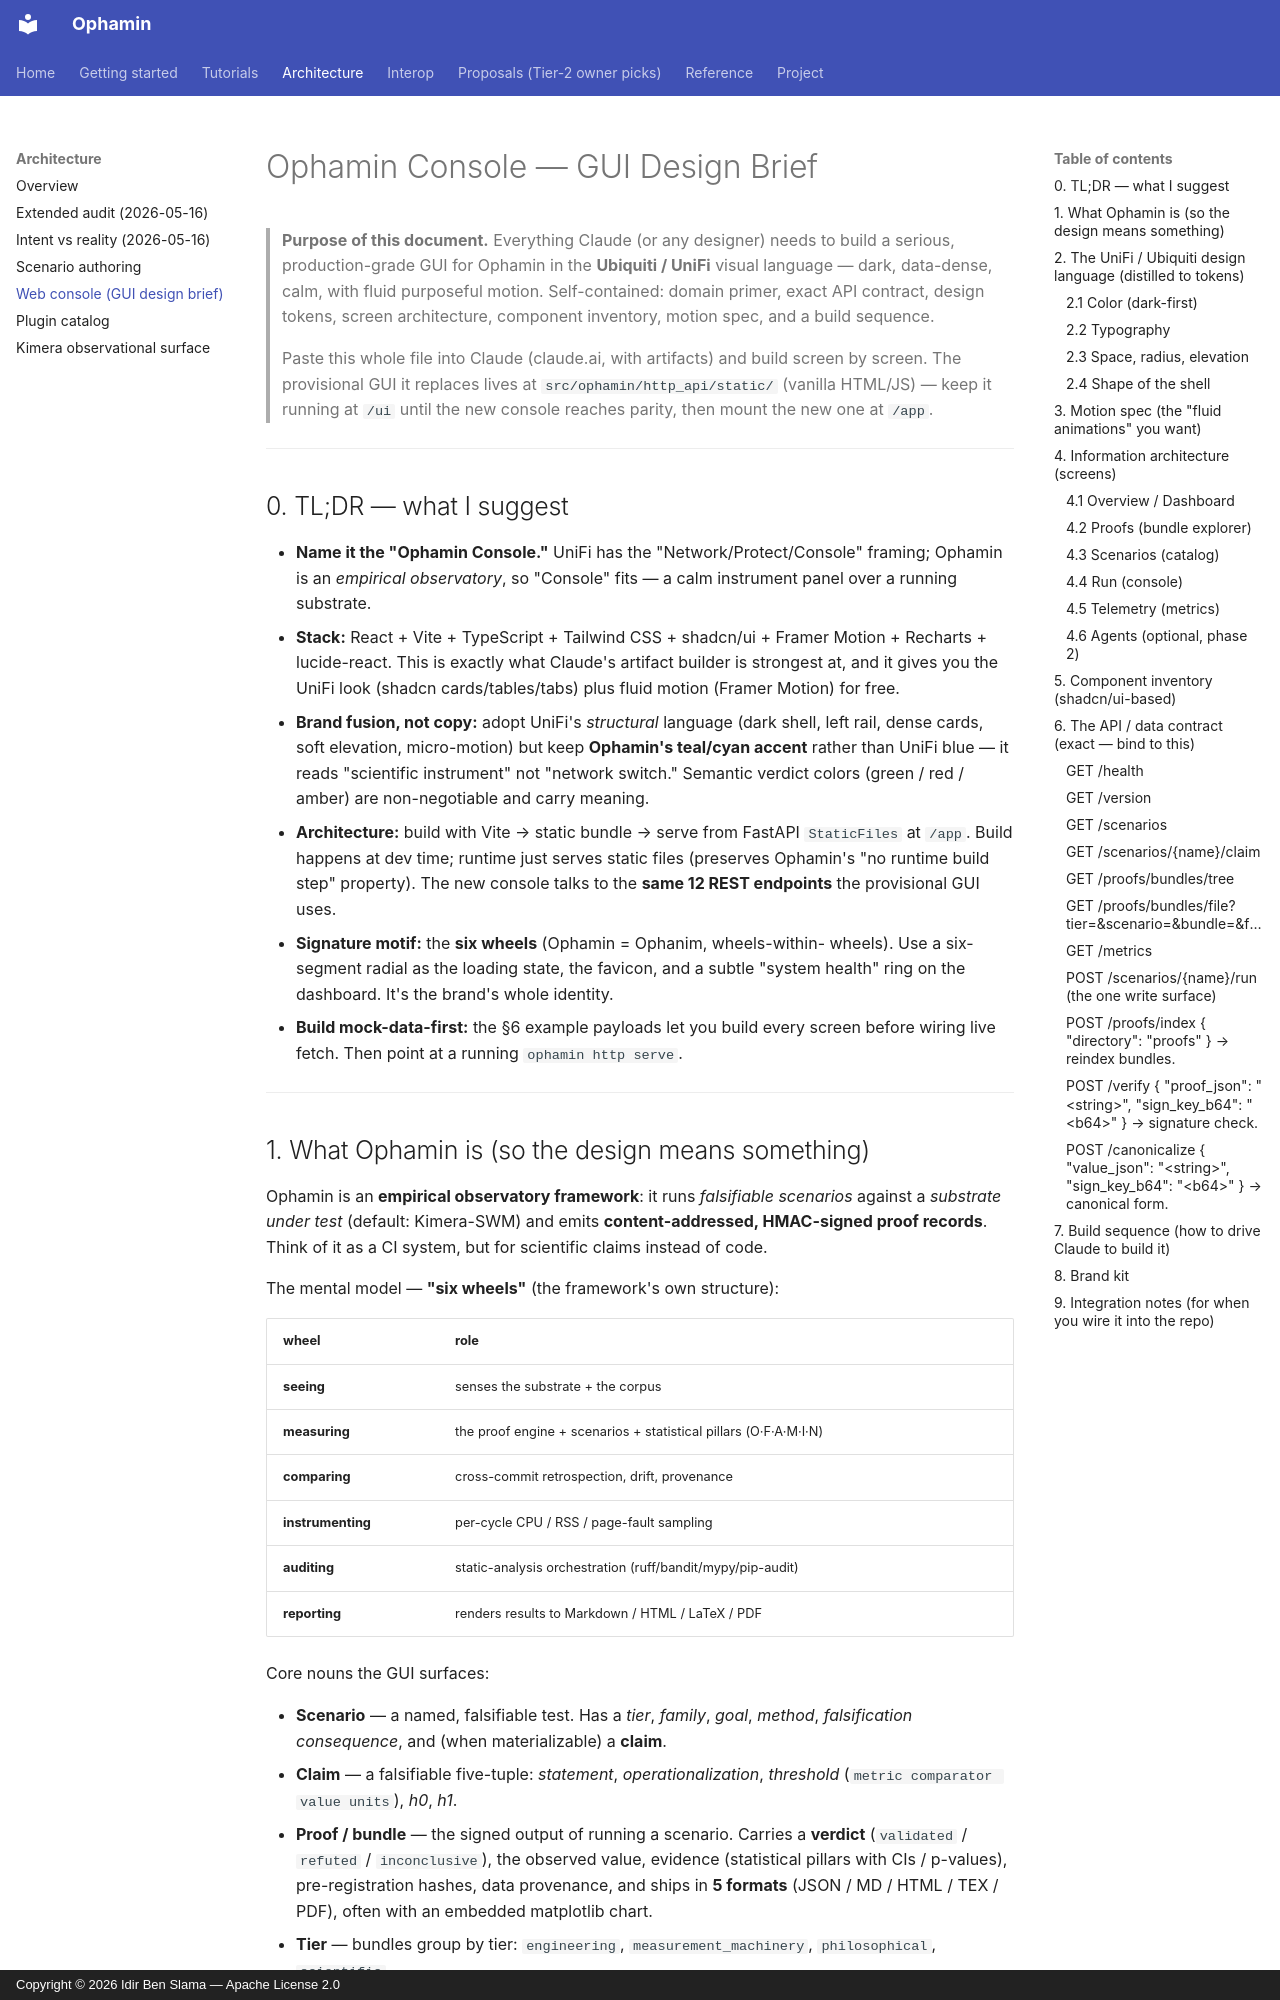

repository: IdirBenSlama/Ophamin · page: OPHAMIN_GUI_DESIGN_BRIEF/index.html · generator: mkdocs · copyright: Copyright © 2026 Idir Ben Slama — Apache License 2.0

# Ophamin Console — GUI Design Brief

> **Purpose of this document.** Everything Claude (or any designer) needs to
> build a serious, production-grade GUI for Ophamin in the **Ubiquiti / UniFi**
> visual language — dark, data-dense, calm, with fluid purposeful motion.
> Self-contained: domain primer, exact API contract, design tokens, screen
> architecture, component inventory, motion spec, and a build sequence.
>
> Paste this whole file into Claude (claude.ai, with artifacts) and build
> screen by screen. The provisional GUI it replaces lives at
> `src/ophamin/http_api/static/` (vanilla HTML/JS) — keep it running at `/ui`
> until the new console reaches parity, then mount the new one at `/app`.

---

## 0. TL;DR — what I suggest

- **Name it the "Ophamin Console."** UniFi has the "Network/Protect/Console"
  framing; Ophamin is an *empirical observatory*, so "Console" fits — a calm
  instrument panel over a running substrate.
- **Stack:** React + Vite + TypeScript + Tailwind CSS + shadcn/ui +
  Framer Motion + Recharts + lucide-react. This is exactly what Claude's
  artifact builder is strongest at, and it gives you the UniFi look (shadcn
  cards/tables/tabs) plus fluid motion (Framer Motion) for free.
- **Brand fusion, not copy:** adopt UniFi's *structural* language (dark shell,
  left rail, dense cards, soft elevation, micro-motion) but keep **Ophamin's
  teal/cyan accent** rather than UniFi blue — it reads "scientific instrument"
  not "network switch." Semantic verdict colors (green / red / amber) are
  non-negotiable and carry meaning.
- **Architecture:** build with Vite → static bundle → serve from FastAPI
  `StaticFiles` at `/app`. Build happens at dev time; runtime just serves
  static files (preserves Ophamin's "no runtime build step" property). The new
  console talks to the **same 12 REST endpoints** the provisional GUI uses.
- **Signature motif:** the **six wheels** (Ophamin = Ophanim, wheels-within-
  wheels). Use a six-segment radial as the loading state, the favicon, and a
  subtle "system health" ring on the dashboard. It's the brand's whole identity.
- **Build mock-data-first:** the §6 example payloads let you build every screen
  before wiring live fetch. Then point at a running `ophamin http serve`.

---
